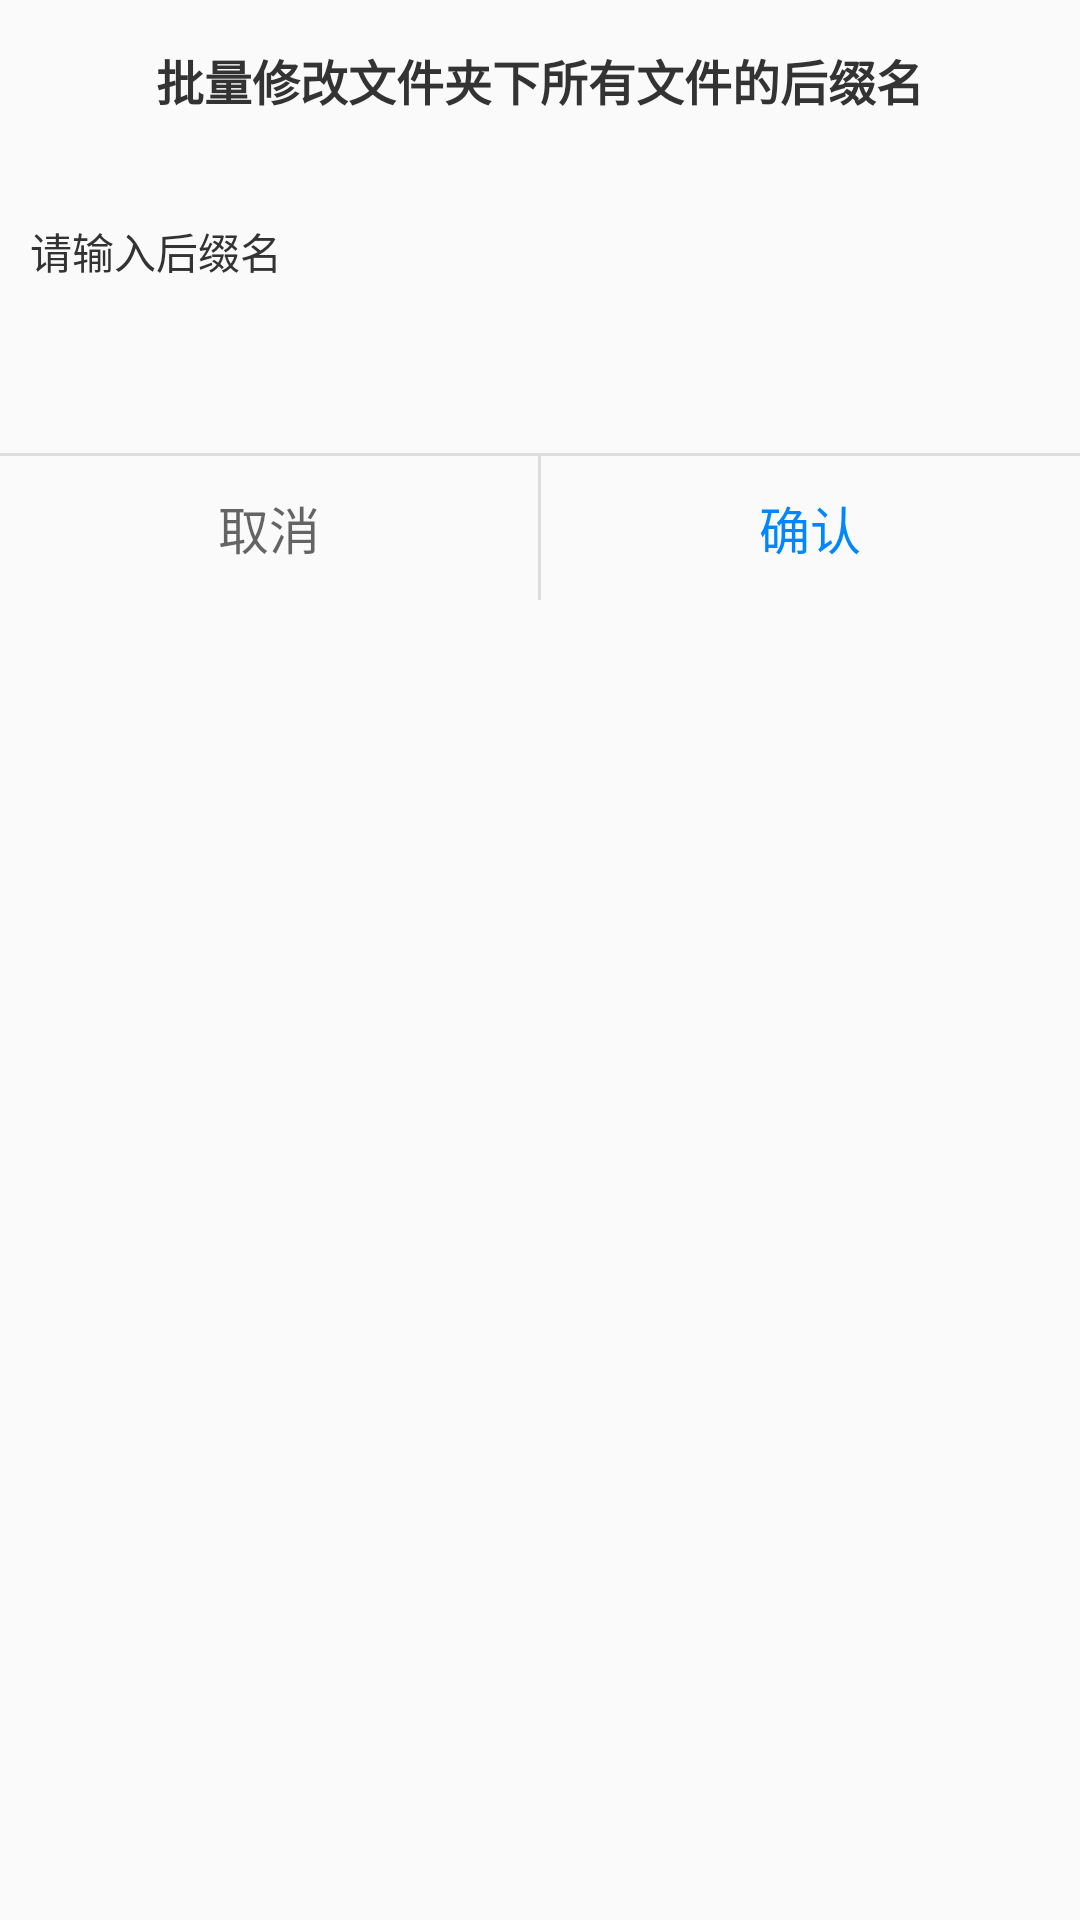

Write the Android layout XML for this screen, with the resource values it uses.
<!-- AndroidManifest.xml: application theme AppTheme -->
<!-- res/layout/dialog_change_suffix.xml -->
<?xml version="1.0" encoding="utf-8"?>
<RelativeLayout xmlns:android="http://schemas.android.com/apk/res/android"
    xmlns:app="http://schemas.android.com/apk/res-auto"
    android:id="@+id/common_root"
    android:layout_width="match_parent"
    android:layout_height="200dp"
    >

    <View
        android:background="#00000000"
        android:layout_width="match_parent"
        android:layout_height="200dp" />

    <RelativeLayout
        android:layout_width="match_parent"
        android:layout_height="200dp"
        android:clickable="true"
        android:background="@drawable/shape_edit_dialog_common_bg">

        <TextView
            android:id="@+id/tvTitle"
            android:layout_width="match_parent"
            android:layout_height="wrap_content"
            android:gravity="center_horizontal"
            android:text="批量修改文件夹下所有文件的后缀名"
            android:textSize="16dp"
            android:textColor="#333333"
            android:textStyle="bold"
            android:layout_marginTop="15dp"
            android:layout_marginBottom="15dp"
            />

        <EditText
            android:id="@+id/etSuffix"
            android:layout_below="@+id/tvTitle"
            android:layout_width="match_parent"
            android:layout_height="wrap_content"
            android:layout_marginTop="20dp"
            android:textSize="14dp"
            android:textColor="#333333"
            android:hint="请输入后缀名"
            android:textColorHint="#333333"
            android:paddingLeft="10dp"
            android:background="@null"
            />

        <View
            android:layout_above="@+id/llbutton"
            android:layout_width="match_parent"
            android:layout_height="1dp"
            android:layout_gravity="center"
            android:background="#FFDDDDDD"
            />

        <LinearLayout
            android:id="@+id/llbutton"
            android:layout_width="match_parent"
            android:layout_height="48dp"
            android:orientation="horizontal"
            android:layout_alignParentBottom="true"
            >

            <TextView
                android:id="@+id/tvCancel"
                android:layout_width="0dp"
                android:layout_height="match_parent"
                android:layout_weight="1"
                android:text="取消"
                android:textColor="#000000"
                android:alpha="0.6"
                android:textSize="17dp"
                android:gravity="center"
                />

            <View
                android:layout_width="1dp"
                android:layout_height="match_parent"
                android:layout_gravity="center"
                android:background="#FFDDDDDD"
                />
            <TextView
                android:id="@+id/tvConfirm"
                android:layout_width="0dp"
                android:layout_height="match_parent"
                android:layout_weight="1"
                android:text="确认"
                android:textColor="#FF0087FF"
                android:textSize="17dp"
                android:gravity="center"
                />
        </LinearLayout>

    </RelativeLayout>
</RelativeLayout>
<!-- resources referenced by this layout -->
<resources>
  <style name="AppTheme" parent="Theme.AppCompat.Light.NoActionBar">
          
          <item name="colorPrimary">@color/colorPrimary</item>
          <item name="colorPrimaryDark">@color/colorPrimaryDark</item>
          <item name="colorAccent">@color/colorAccent</item>
      </style>
  <color name="colorPrimary">#3F51B5</color>
  <color name="colorPrimaryDark">#303F9F</color>
  <color name="colorAccent">#FF4081</color>
</resources>
